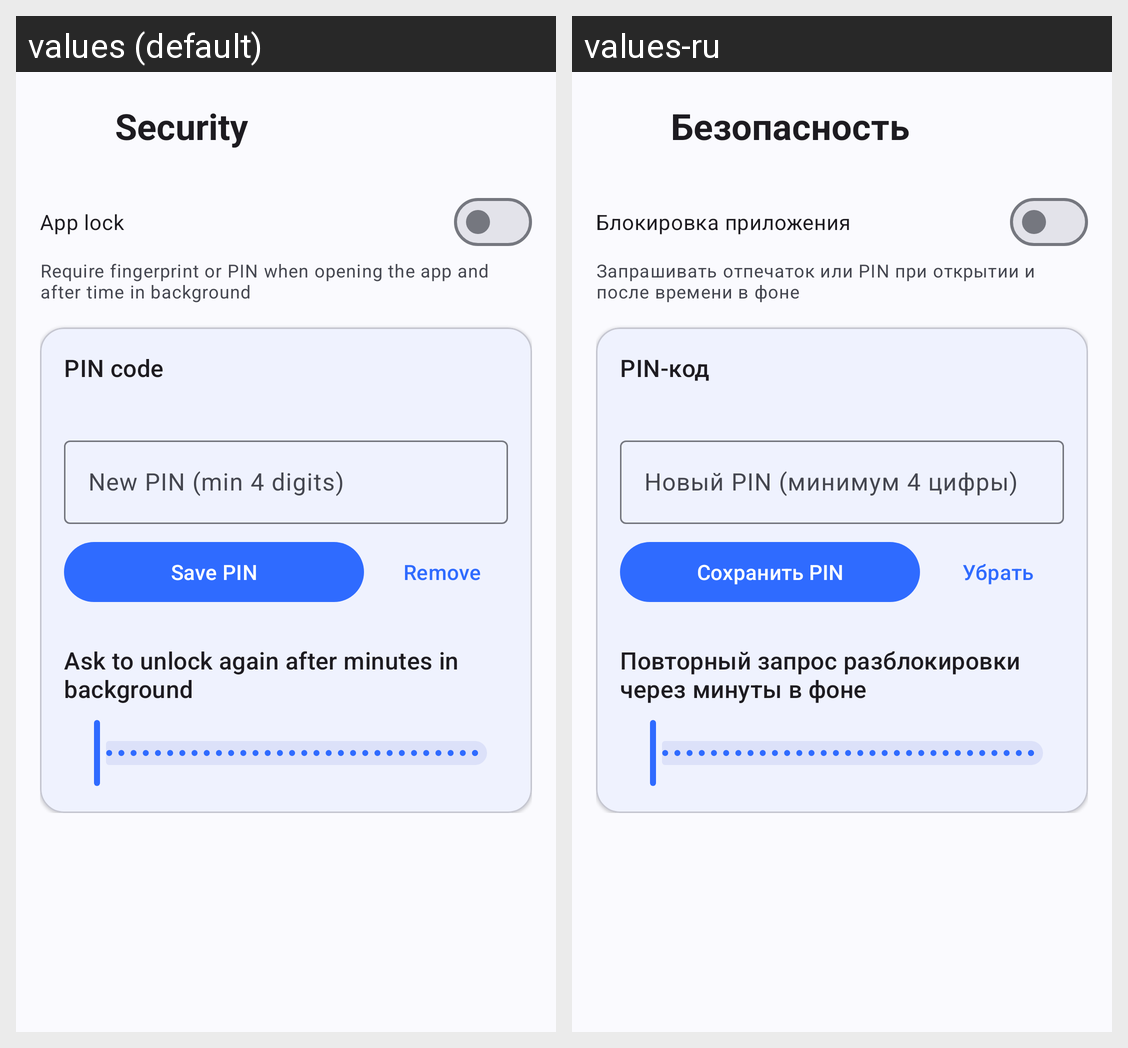

Here is an Android app screen in its default locale and in the app's own translations. Write out the translated-string differences for the strings that appear on this screen.
Android screen res/layout/activity_security.xml rendered under 2 locales, left to right: values (default), values-ru. Device: Nexus 5 (rendered at 1080×1920; each locale shown at half size, 540×960, under a caption strip naming it); theme Theme.Vynkor.
Strings drawn on this screen, with the default value and each locale's value (text and hints the layout hard-codes, and strings that could not be matched under every locale, appear in the picture but are not listed):

security_title
  values: Security
  values-ru: Безопасность

app_lock
  values: App lock
  values-ru: Блокировка приложения

app_lock_hint
  values: Require fingerprint or PIN when opening the app and after time in background
  values-ru: Запрашивать отпечаток или PIN при открытии и после времени в фоне

pin_section_title
  values: PIN code
  values-ru: PIN-код

pin_new_hint
  values: New PIN (min 4 digits)
  values-ru: Новый PIN (минимум 4 цифры)

pin_save
  values: Save PIN
  values-ru: Сохранить PIN

pin_remove
  values: Remove
  values-ru: Убрать

relock_label
  values: Ask to unlock again after minutes in background
  values-ru: Повторный запрос разблокировки через минуты в фоне
